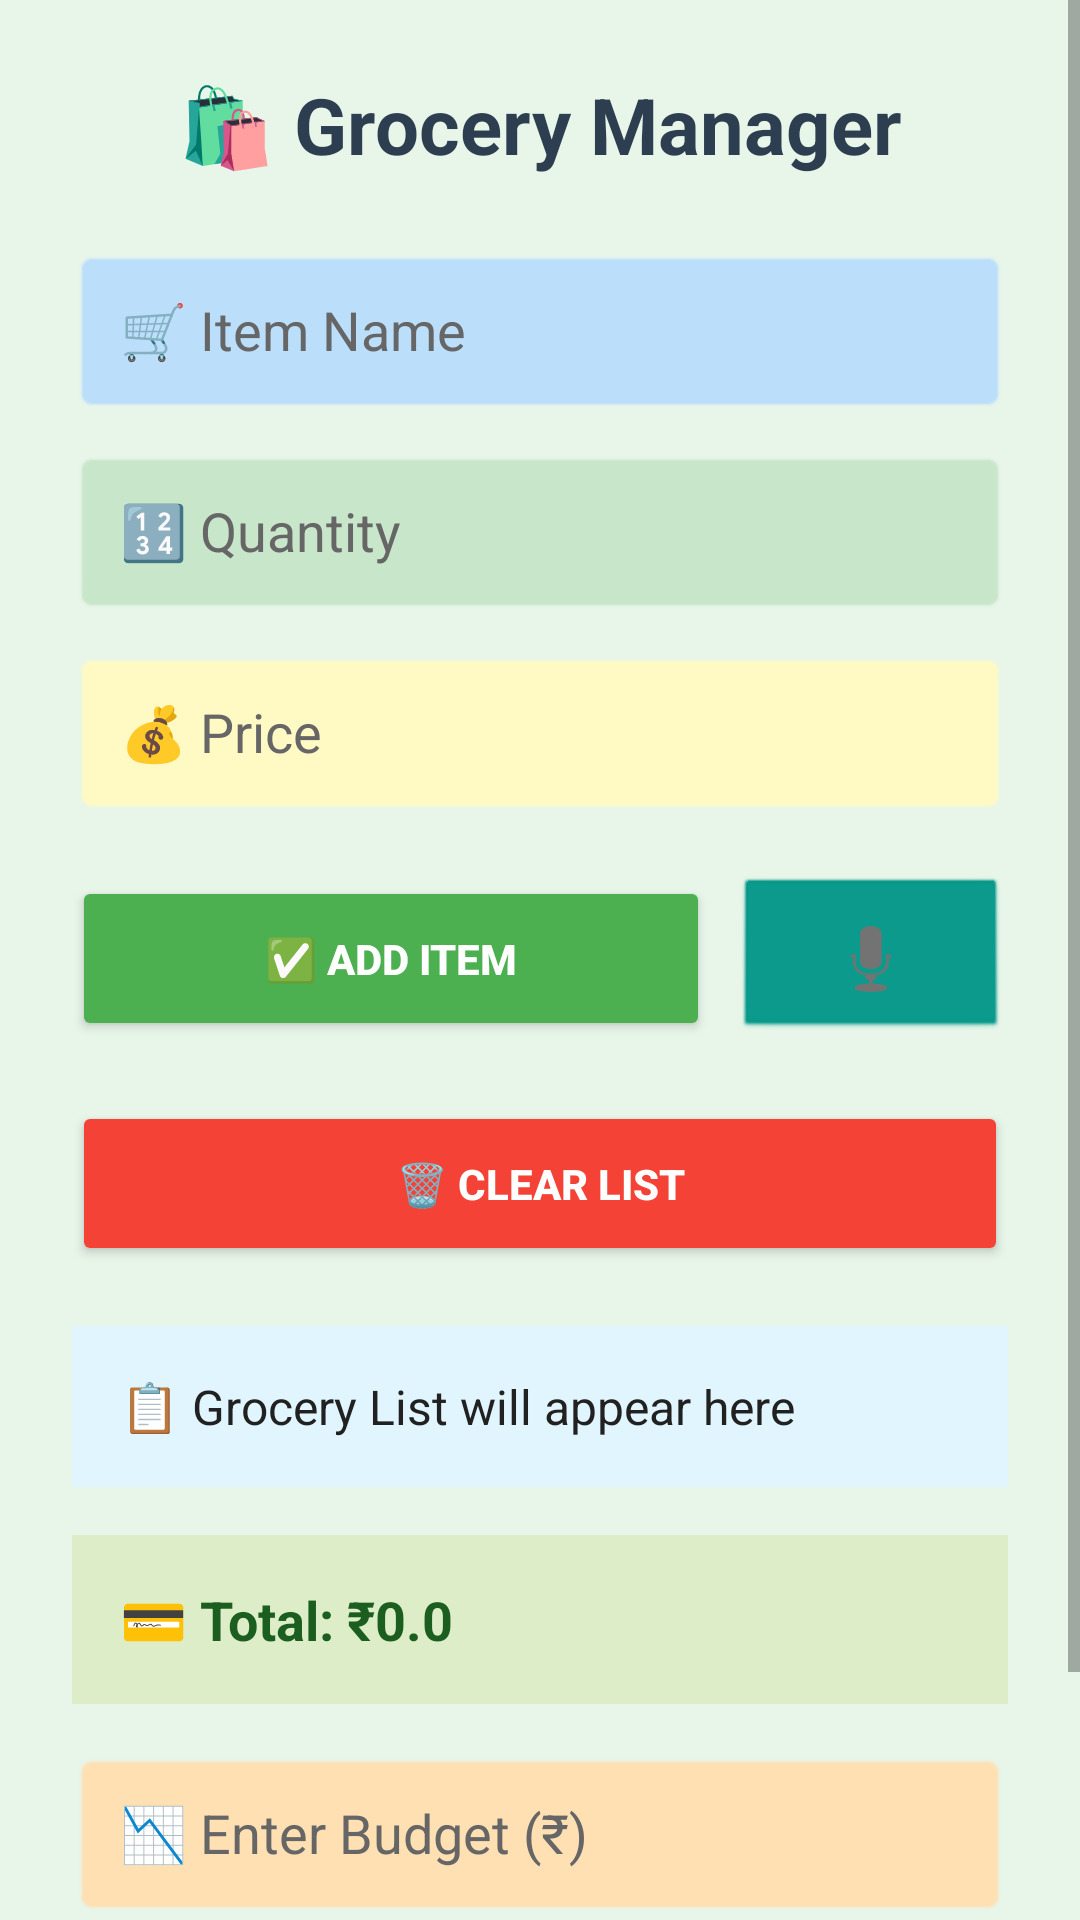

The Android layout XML behind this screen, and the referenced resources:
<!-- AndroidManifest.xml: application theme Theme.GroceryManagerApp -->
<!-- res/layout/activity_main.xml -->
<?xml version="1.0" encoding="utf-8"?>
<ScrollView xmlns:android="http://schemas.android.com/apk/res/android"
    android:layout_width="match_parent"
    android:layout_height="match_parent"
    android:background="#E8F5E9">

    <LinearLayout
        android:layout_width="match_parent"
        android:layout_height="wrap_content"
        android:orientation="vertical"
        android:padding="24dp"
        android:gravity="center_horizontal">

        <TextView
            android:layout_width="wrap_content"
            android:layout_height="wrap_content"
            android:text="🛍 Grocery Manager"
            android:textSize="26sp"
            android:textStyle="bold"
            android:textColor="#2C3E50"
            android:layout_marginBottom="24dp" />

        <EditText
            android:id="@+id/item_input"
            android:layout_width="match_parent"
            android:layout_height="55dp"
            android:hint="🛒 Item Name"
            android:padding="16dp"
            android:textColor="#000"
            android:textColorHint="#666"
            android:backgroundTint="#BBDEFB"
            android:background="@android:drawable/editbox_background_normal"
            android:layout_marginBottom="12dp" />

        <EditText
            android:id="@+id/quantity_input"
            android:layout_width="match_parent"
            android:layout_height="55dp"
            android:hint="🔢 Quantity"
            android:inputType="number"
            android:padding="16dp"
            android:textColor="#000"
            android:textColorHint="#666"
            android:backgroundTint="#C8E6C9"
            android:background="@android:drawable/editbox_background_normal"
            android:layout_marginBottom="12dp" />

        <EditText
            android:id="@+id/price_input"
            android:layout_width="match_parent"
            android:layout_height="55dp"
            android:hint="💰 Price"
            android:inputType="numberDecimal"
            android:padding="16dp"
            android:textColor="#000"
            android:textColorHint="#666"
            android:backgroundTint="#FFF9C4"
            android:background="@android:drawable/editbox_background_normal"
            android:layout_marginBottom="20dp" />

        <LinearLayout
            android:layout_width="match_parent"
            android:layout_height="wrap_content"
            android:orientation="horizontal"
            android:layout_marginBottom="20dp"
            android:weightSum="10">

            <Button
                android:id="@+id/add_button"
                android:layout_width="0dp"
                android:layout_height="55dp"
                android:layout_weight="7"
                android:text="✅ Add Item"
                android:textStyle="bold"
                android:textColor="#FFFFFF"
                android:backgroundTint="#4CAF50"
                android:layout_marginEnd="8dp" />

            <ImageButton
                android:id="@+id/full_mic_button"
                android:layout_width="0dp"
                android:layout_height="55dp"
                android:layout_weight="3"
                android:src="@android:drawable/ic_btn_speak_now"
                android:contentDescription="Voice input"
                android:background="@android:drawable/btn_default"
                android:scaleType="centerInside"
                android:backgroundTint="#009688"
                android:elevation="6dp"
                android:padding="8dp" />
        </LinearLayout>

        <Button
            android:id="@+id/clear_button"
            android:layout_width="match_parent"
            android:layout_height="55dp"
            android:text="🗑️ Clear List"
            android:textStyle="bold"
            android:textColor="#FFFFFF"
            android:backgroundTint="#F44336"
            android:layout_marginBottom="20dp" />

        <TextView
            android:id="@+id/grocery_list"
            android:layout_width="match_parent"
            android:layout_height="wrap_content"
            android:text="📋 Grocery List will appear here"
            android:textColor="#212121"
            android:textSize="16sp"
            android:padding="16dp"
            android:background="#E1F5FE"
            android:layout_marginBottom="16dp"
            android:backgroundTint="#E1F5FE" />

        <TextView
            android:id="@+id/total_text"
            android:layout_width="match_parent"
            android:layout_height="wrap_content"
            android:text="💳 Total: ₹0.0"
            android:textSize="18sp"
            android:textStyle="bold"
            android:textColor="#1B5E20"
            android:padding="16dp"
            android:background="#DCEDC8"
            android:layout_marginBottom="16dp" />

        <EditText
            android:id="@+id/budget_input"
            android:layout_width="match_parent"
            android:layout_height="55dp"
            android:hint="📉 Enter Budget (₹)"
            android:inputType="numberDecimal"
            android:padding="16dp"
            android:textColor="#000"
            android:textColorHint="#666"
            android:backgroundTint="#FFE0B2"
            android:background="@android:drawable/editbox_background_normal"
            android:layout_marginBottom="12dp" />

        <TextView
            android:id="@+id/budget_warning"
            android:layout_width="match_parent"
            android:layout_height="wrap_content"
            android:text=""
            android:textColor="#D32F2F"
            android:textStyle="bold"
            android:visibility="gone"
            android:textSize="15sp"
            android:padding="12dp"
            android:background="#FFEBEE"
            android:layout_marginBottom="16dp" />
        <Button
            android:id="@+id/history_button"
            android:layout_width="match_parent"
            android:layout_height="wrap_content"
            android:text="View History"
            android:layout_marginTop="12dp"
            />

    </LinearLayout>
</ScrollView>
<!-- resources referenced by this layout -->
<resources>
  <style name="Theme.GroceryManagerApp" parent="Theme.MaterialComponents.DayNight.DarkActionBar">
          
          <item name="colorPrimary">@color/purple_500</item>
          <item name="colorPrimaryVariant">@color/purple_700</item>
          <item name="colorOnPrimary">@color/white</item>
          
          <item name="colorSecondary">@color/teal_200</item>
          <item name="colorSecondaryVariant">@color/teal_700</item>
          <item name="colorOnSecondary">@color/black</item>
          
          <item name="android:statusBarColor">?attr/colorPrimaryVariant</item>
          
      </style>
  <!-- not gathered from this repository: default colours our renderer supplied (Android Studio template values) -->
  <color name="purple_500">#FF6200EE</color>
  <color name="purple_700">#FF3700B3</color>
  <color name="teal_200">#FF03DAC5</color>
  <color name="teal_700">#FF018786</color>
  <color name="black">#FF000000</color>
  <color name="white">#FFFFFFFF</color>
</resources>
